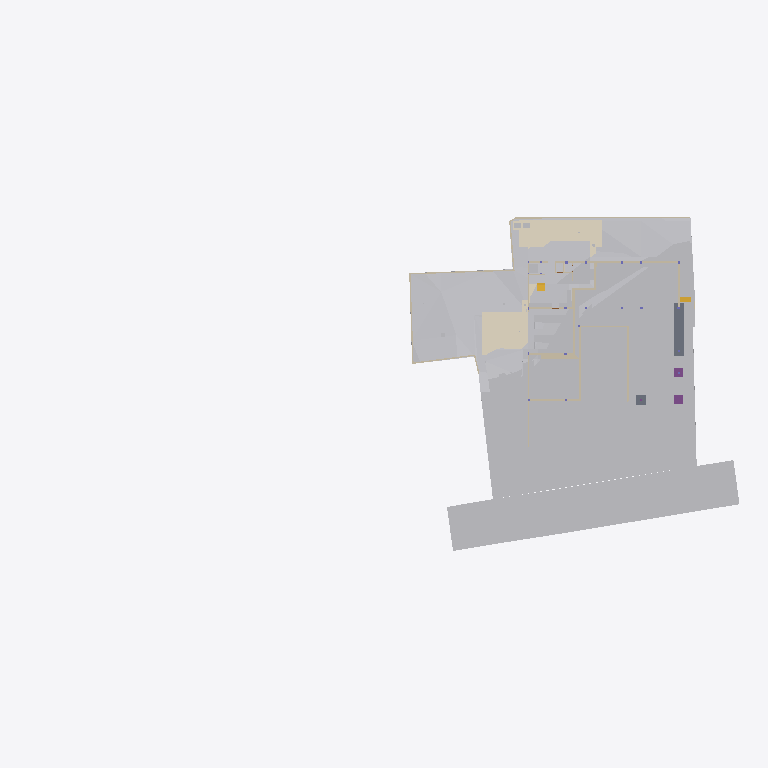
Plan cut of the same IFC building model at storey 'Footing' (level -3.50 m, cut at -2.10 m), seen from above with north up, elements coloured by IFC class (only those large enough to see are counted): 32 other elements (light grey), 25 walls (beige), 5 coverings (cream), 2 slabs (grey), 2 footings (purple), 2 stair flights (yellow). Cut surfaces are drawn darker.
Extent 96.7 m × 45.5 m × 138.5 m (x, y, z). Storeys (12): Footing at -3.50 m; Site at -2.70 m; GF at -2.65 m; Electrical at 0.00 m; Plumbing at 0.00 m; Road Level at 0.00 m; Areacalc at 0.00 m; FF at 0.45 m; FF Lintel at 3.15 m; schedule at 3.50 m; SF at 3.65 m; Terrace at 5.00 m. Elements (1090): 154 IfcBeam, 99 IfcWall, 94 IfcCovering, 94 IfcSlab, 75 IfcSwitchingDevice, 72 IfcPipeSegment, 47 IfcColumn, 47 IfcLightFixture, 41 IfcDoor, 39 IfcFurniture, 36 IfcWindow, 31 IfcElectricDistributionBoard.

HEADER;
FILE_DESCRIPTION(('ViewDefinition [CoordinationView]'),'2;1');
FILE_NAME('Manilal.ifc','2025-09-09T16:57:06+05:30',(''),(''),'IfcOpenShell 0.8.3-post1','Bonsai 0.8.3-post1','');
FILE_SCHEMA(('IFC4X3'));
ENDSEC;
DATA;
#24581=IFCPROJECT('2TuuvCHJz54PsFPcraEbH$',$,'My Project',$,$,$,$,(#53,#354),#24580);
#35019=IFCSITE('0lpfVeOW52QfroqLYyHNY2',$,'My Site',$,$,#28,$,$,$,$,$,$,$,$);
#35435=IFCBUILDING('0MzaWOaS178x5FMqOflU3C',$,'My Building',$,$,#33,$,$,$,$,$,$);
#30840=IFCBUILDINGSTOREY('09kFoqoxrCvB1_fcEsMZsQ',$,'FF',$,$,#38,$,$,$,$);
#33791=IFCBUILDINGSTOREY('0zoFHJ9PnFW80M$mIVDQW3',$,'GF',$,$,#258,$,$,$,$);
#35436=IFCBUILDINGSTOREY('0MckaoTknA3edZMUNhTyAK',$,'SF',$,$,#6262,$,$,$,$);
#35437=IFCBUILDINGSTOREY('0DtUgpQ1b6nBmkLmvc_ehu',$,'FF Lintel',$,$,#3248,$,$,$,$);
#35438=IFCBUILDINGSTOREY('2nxT8wHGnDX9t8LjuK$yoz',$,'Footing',$,$,#16334,$,$,$,$);
#35439=IFCBUILDINGSTOREY('2JRfeNnUP7R92jcKtKmwj5',$,'Electrical',$,$,#5283,$,$,$,$);
#35440=IFCBUILDINGSTOREY('0fi$VcvNr0Zu6wnPuK6jDB',$,'Plumbing',$,$,#12883,$,$,$,$);
#35441=IFCBUILDINGSTOREY('0qJiDzySr4lhgisX7t8beM',$,'Site',$,$,#6749,$,$,$,$);
#35442=IFCBUILDINGSTOREY('33UZQ2TSvAg8IY4x5QCp2i',$,'schedule',$,$,#2336,$,$,$,$);
#35448=IFCBUILDINGSTOREY('3LpnsPikv4mRTBpfC3WQtx',$,'Road Level',$,$,#35447,$,$,$,$);
#35454=IFCBUILDINGSTOREY('2oUibsQsXAPxeAaTU5dGGW',$,'Terrace',$,$,#35453,$,$,$,$);
#35455=IFCBUILDINGSTOREY('3JrIAq4xL0avIQ8pEnV5X6',$,'Areacalc',$,$,#28105,$,$,$,$);
#6599=IFCGEOGRAPHICELEMENT('1mqx3WFMb0_xZzgY5_pKpf',$,'Site',$,$,#6441,#6598,$,.TERRAIN.);
#29425=IFCGEOGRAPHICELEMENT('20M0x6_hv1D8u5ftoKpVy3',$,'Road',$,$,#29400,#29424,$,.TERRAIN.);
#20373=IFCEARTHWORKSCUT('2Q_BpVgoH5UP4ov3lAq_Nd',$,'Cut',$,$,#20358,#20372,$,.BASE_EXCAVATION.);
#20534=IFCEARTHWORKSCUT('1orBtrQ6r9QBXstUuMTyak',$,'Cut',$,$,#20521,#20533,$,.BASE_EXCAVATION.);
#13787=IFCCOVERING('07ka7WgDv0nO2Dwi6RpJJI',$,'Covering',$,$,#13779,#13786,$,$);
#14006=IFCEARTHWORKSCUT('3NfQzW2p90kemh8IGcUxhf',$,'roader',$,$,#13849,#14005,$,.PAVEMENTMILLING.);
#20459=IFCEARTHWORKSCUT('0lv4XU7zX8PPDYPdO7aOdg',$,'Cut',$,$,#20447,#20458,$,.BASE_EXCAVATION.);
#13800=IFCCOVERING('03Ox3hl4j9nvRXKoGSaXGU',$,'Covering',$,$,#13792,#13799,$,$);
#26244=IFCEARTHWORKSFILL('1xT4$PaqnDAhGXmfddmx$8',$,'Cube',$,$,#26223,#26243,$,.SLOPEFILL.);
#33545=IFCGEOGRAPHICELEMENT('3hzKcHmG15MBT$Lf89GHXN',$,'PureSite',$,$,#33382,#33544,$,.TERRAIN.);
#26430=IFCSLAB('08uYRAfNnEivfSBdFNh794',$,'Slab',$,$,#26415,#26429,$,$);
#20353=IFCEARTHWORKSCUT('3P_ZVV06j60u6$ptV0zgAt',$,'Cut',$,$,#20341,#20352,$,.BASE_EXCAVATION.);
#20718=IFCEARTHWORKSCUT('1t$VJ4$o90evgf8hngEw3O',$,'Cut',$,$,#20706,#20717,$,.BASE_EXCAVATION.);
#20318=IFCEARTHWORKSCUT('01J8VwQ8f08gmXDrlhIlzq',$,'Cut',$,$,#20304,#20317,$,.BASE_EXCAVATION.);
#20336=IFCEARTHWORKSCUT('1Tsuz9sRb3YODMAWko00m1',$,'Cut',$,$,#20323,#20335,$,.BASE_EXCAVATION.);
#20584=IFCEARTHWORKSCUT('3XBGdyU2D9MeN3q92cqay6',$,'Cut',$,$,#20572,#20583,$,.BASE_EXCAVATION.);
#32789=IFCVEHICLE('0rzGDxo0H1CRYsT$ARQpVS',$,'Vehicle',$,$,#32766,#32788,$,$);
#20551=IFCEARTHWORKSCUT('3BmSG7kdb5efpA6FN0Vb4n',$,'Cut',$,$,#20539,#20550,$,.BASE_EXCAVATION.);
#20634=IFCEARTHWORKSCUT('2CFy$zORXCoR3tq$xUvFLs',$,'Cut',$,$,#20623,#20633,$,.BASE_EXCAVATION.);
#7021=IFCWALL('3MfSYaOiTA4AjSKpPvRhyi',$,'Wall',$,$,#6992,#7020,$,$);
#20618=IFCEARTHWORKSCUT('2SV_HoGq1FmuU_EIyMcl$p',$,'Cut',$,$,#20605,#20617,$,.BASE_EXCAVATION.);
#7968=IFCFURNITURE('2eCSdMrzH5F8FKRq_Kat7X',$,'Furniture',$,$,#7927,#7967,$,$);
#19133=IFCWALL('114T1vweXAlwNxI9jVYoBS',$,'Wall',$,$,#19118,#19132,$,$);
#32680=IFCVEHICLE('09kCGSf$LDBwv0agp2PRhM',$,'Vehicle',$,$,#32142,#32679,$,$);
#19093=IFCWALL('2BJjNEvBfCoeB82Dh_tGKG',$,'Wall',$,$,#19078,#19092,$,$);
#54007=IFCWALL('1GppCG6LrDywOQqWlDzPYg',$,'Wall',$,$,#53992,#54006,$,$);
#20408=IFCEARTHWORKSCUT('1wvXlFLYnD0gvZnZIqDdYu',$,'Cut',$,$,#20395,#20407,$,.BASE_EXCAVATION.);
#7158=IFCWALL('2UlyJbGOL47vem9W3W5T7b',$,'Wall',$,$,#7129,#7157,$,$);
#20477=IFCEARTHWORKSCUT('3B9tpb5ar9$vFPGwTx5NZK',$,'Cut',$,$,#20464,#20476,$,.BASE_EXCAVATION.);
#7104=IFCWALL('1v3BeDslv3W8LfR3WiqTEd',$,'Wall',$,$,#7075,#7103,$,$);
#20442=IFCEARTHWORKSCUT('3KiEpGBc11ZuQOzkAXEcMN',$,'Cut',$,$,#20431,#20441,$,.BASE_EXCAVATION.);
#20982=IFCSLAB('17zfL0Rd1BbwdF3wPClQtU',$,'Slab',$,$,#97666,#20981,$,$);
#19013=IFCWALL('18Inp_KXrA6OH4xH0wBY6E',$,'Wall',$,$,#18998,#19012,$,$);
#24843=IFCWALL('1S$hEQf45Fc8bCexxSjiqx',$,'Wall',$,$,#24828,#24842,$,$);
#7353=IFCFURNITURE('22FL70C_91$9Siy4CzgYVV',$,'Furniture',$,$,#7341,#7352,$,$);
#24763=IFCWALL('1blMx1j7D9ovLtEALIdSvE',$,'Wall',$,$,#24748,#24762,$,$);
#20499=IFCEARTHWORKSCUT('08D7EzEO5EDf77PNZj4fIk',$,'Cut',$,$,#20482,#20498,$,.BASE_EXCAVATION.);
#24863=IFCWALL('13fKND$mT52eNv5H8E3Oyf',$,'Wall',$,$,#24848,#24862,$,$);
#7055=IFCWALL('2Y2Bm57Cb8Exxz7st0aRUc',$,'Wall',$,$,#7026,#7054,$,$);
#4798=IFCTRANSPORTELEMENT('1lIwF9RXDBlxGhBHYvHlMS',$,'TransportElement',$,$,#4775,#4797,$,$);
#21583=IFCFOOTING('3F2CoRQmH7HQLQ2nJJUxbH',$,'Footing',$,$,#110612,#21582,$,$);
#21513=IFCFOOTING('0otBOZl1D6SOivDYpb0KWH',$,'Footing',$,$,#110602,#21512,$,$);
#20299=IFCEARTHWORKSCUT('2IfjuX05L3Q9F73mkLJFNM',$,'Cut',$,$,#20288,#20298,$,.BASE_EXCAVATION.);
#23834=IFCWALL('2y7B0WsOvCxODdGZKi1Z$T',$,'Wall',$,$,#23819,#23833,$,$);
#17523=IFCWALL('0J9S4Srlb1MOsgNvH90_Ni',$,'Wall',$,$,#17508,#17522,$,$);
#326=IFCCOVERING('27txxw6h131AM6UMtb2w5p',$,'Covering',$,$,#314,#325,$,$);
#6886=IFCWALL('10RvTK_K97Xg3Zon6pJwxP',$,'Wall',$,$,#6857,#6885,$,$);
#19448=IFCSTAIRFLIGHT('0zdXW$cUL1CfQYZEU8WTCw',$,'StairFlight.001',$,$,#19398,#19447,$,5,4,0.181400012969971,0.100000001490116,.STRAIGHT.);
#20390=IFCEARTHWORKSCUT('1$p4eSUvT2WBuIfwXj1KUy',$,'Cut',$,$,#20378,#20389,$,.BASE_EXCAVATION.);
#7377=IFCFURNITURE('0fdrhMOd5CYABI21svJpWT',$,'Furniture',$,$,#7358,#7376,$,$);
#23801=IFCWALL('2b3PW_qXrFKeU5$CuA$$$b',$,'Wall',$,$,#23786,#23800,$,$);
#33220=IFCSTAIRFLIGHT('3akbHycZ93yR_8u_wyKIcq',$,'StairFlight',$,$,#33162,#33219,$,10,9,0.175,0.300000011920929,.STRAIGHT.);
#309=IFCCOVERING('3erdxtYOTF6hsIy9z_3VeT',$,'Covering',$,$,#297,#308,$,$);
#17543=IFCWALL('1skRZA3gDArPLyHJ1xBWOA',$,'Wall',$,$,#17528,#17542,$,$);
#24202=IFCWALL('1G4jfeXKvE59YRcJgx4ymf',$,'Wall',$,$,#24187,#24201,$,$);
#292=IFCCOVERING('3ktNj_AnrB9x5YA9Ky_d3v',$,'Covering',$,$,#280,#291,$,$);
#19153=IFCWALL('0HbzCx_IT6qhHcuZYa$tLV',$,'Wall',$,$,#19138,#19152,$,$);
#24823=IFCWALL('1L3aCByCT2RR$DiJTF12wq',$,'Wall',$,$,#24808,#24822,$,$);
#17638=IFCWALL('2U66_ERPrD$A$2PTOc1bPA',$,'Wall',$,$,#17623,#17637,$,$);
#7459=IFCFURNITURE('0rkBbNDlLBse4ihW$AUWVP',$,'Furniture',$,$,#7440,#7458,$,$);
#24426=IFCWALL('3i48sjq8T0IPkngbd_9vma',$,'Wall',$,$,#24411,#24425,$,$);
#14121=IFCUNITARYEQUIPMENT('1P6lCedvD5Xger8vGxUADY',$,'UnitaryEquipment',$,$,#14098,#14120,$,$);
#14135=IFCUNITARYEQUIPMENT('0HCdZ8P3P4TOU$eGOCNYuA',$,'UnitaryEquipment',$,$,#14126,#14134,$,$);
#24743=IFCWALL('38WQRDURv5TO82m6jFrGGv',$,'Wall',$,$,#24728,#24742,$,$);
#17658=IFCWALL('1k5GM9ixDEf8pkk$KedmOu',$,'Wall',$,$,#17643,#17657,$,$);
#24651=IFCWALL('15wsNTS6L51xF_S_YY2vpP',$,'Wall',$,$,#24636,#24650,$,$);
#31043=IFCEARTHWORKSFILL('3O_GobqT1E4v3eEFWom1zq',$,'Cube',$,$,#31017,#31042,$,.SLOPEFILL.);
#17603=IFCWALL('0NXfgi9BT5$x6dqiz38cKQ',$,'Wall',$,$,#17588,#17602,$,$);
ENDSEC;
